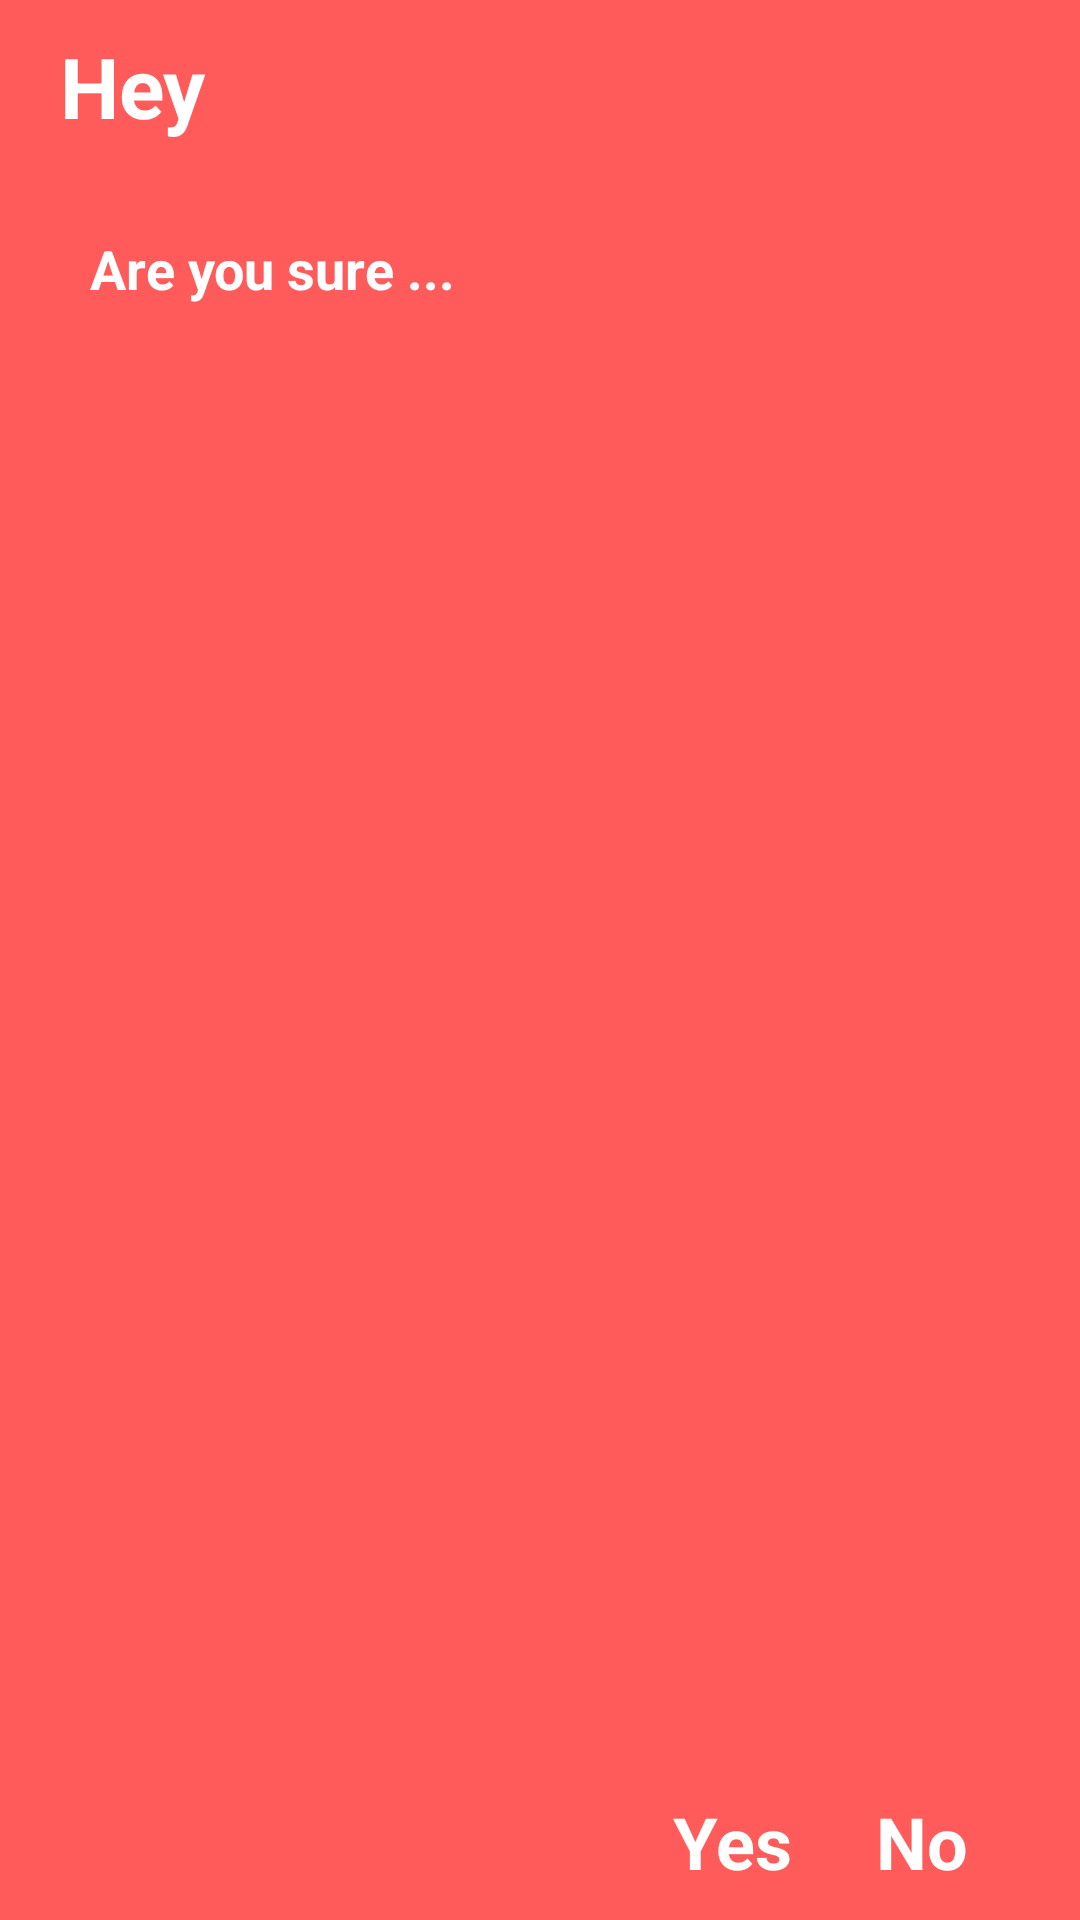

Produce the Android XML layout that renders to this screen, including the resource entries it uses.
<!-- AndroidManifest.xml: application theme Theme.Quizy -->
<!-- res/layout/custom_layout.xml -->
<?xml version="1.0" encoding="utf-8"?>
<androidx.constraintlayout.widget.ConstraintLayout xmlns:android="http://schemas.android.com/apk/res/android"
    android:layout_width="300dp"
    android:layout_height="200dp"
    xmlns:app="http://schemas.android.com/apk/res-auto"
    android:background="@color/maincolor"
    >

    <TextView
        android:paddingLeft="10dp"
        android:layout_width="wrap_content"
        android:layout_height="wrap_content"
        android:text="Hey"
        android:textSize="28sp"
        android:textColor="@color/white"
        android:textStyle="bold"
        app:layout_constraintTop_toTopOf="parent"
        app:layout_constraintLeft_toLeftOf="parent"
        android:layout_margin="10dp"
        android:id="@+id/log"
        />
    <TextView
        android:layout_width="wrap_content"
        android:layout_height="wrap_content"
        android:text="Are you sure ... "
        app:layout_constraintTop_toBottomOf="@id/log"
        app:layout_constraintLeft_toLeftOf="@id/log"
        android:layout_marginTop="30dp"
        android:layout_marginLeft="20dp"
        android:textStyle="bold"
        android:textColor="@color/white"
        android:textSize="18sp"
        android:maxLines="2"
        android:id="@+id/body"
        android:autoSizeTextType="uniform"

        />

    <TextView
        android:layout_width="wrap_content"
        android:layout_height="wrap_content"
        android:text="Yes"
        android:textColor="@color/white"
        android:textSize="24sp"
        android:textStyle="bold"
        android:id="@+id/yesbtn"
        android:layout_marginBottom="10dp"
        app:layout_constraintLeft_toLeftOf="parent"
        app:layout_constraintRight_toRightOf="parent"
        app:layout_constraintHorizontal_bias="0.7"
        app:layout_constraintBottom_toBottomOf="parent"
        />
    <TextView
        android:layout_width="wrap_content"
        android:layout_height="wrap_content"
        android:text="No"
        android:textColor="@color/white"
        android:layout_marginBottom="10dp"
        android:textSize="24sp"
        android:textStyle="bold"
        android:id="@+id/nobtn"
        android:paddingRight="5dp"
        app:layout_constraintHorizontal_bias="0.9"
        app:layout_constraintLeft_toLeftOf="parent"
        app:layout_constraintRight_toRightOf="parent"
        app:layout_constraintBottom_toBottomOf="parent"
        />
</androidx.constraintlayout.widget.ConstraintLayout>
<!-- resources referenced by this layout -->
<resources>
  <color name="maincolor">#FF5B5B</color>
  <color name="white">#FFFFFFFF</color>
  <style name="Theme.Quizy" parent="Theme.MaterialComponents.Light.NoActionBar">
          <item name="android:forceDarkAllowed" tools:targetApi="q">false</item>
          
          <item name="colorPrimary">@color/secondary_maincolor</item>
          <item name="colorPrimaryVariant">@color/maincolor</item>
          <item name="colorOnPrimary">@color/white</item>
          
          <item name="colorSecondary">#FF1414</item>
          <item name="colorSecondaryVariant">#C60000</item>
          <item name="colorOnSecondary">@color/black</item>
          
          <item name="android:statusBarColor" tools:targetApi="l">?attr/colorPrimaryVariant</item>
          
      </style>
  <color name="secondary_maincolor">#FFC2C2</color>
  <color name="black">#FF000000</color>
</resources>
